The GitHub repository atlan-antillia/sol4py contains a labelled image folder "dataset" with 50 categories: 3x3 basketball, archery, artistic gymnastics, artistic swimming, athletics, badminton, baseball, basketball, beach volleyball, boxing, canoe slalom, canoe sprint, cycling BMX freestyle, cycling BMX racing, cycling mountain bike, cycling road, cycling track, diving, equestrian dressage, equestrian eventing, equestrian jumping, fencing, football, golf, handball, hockey, judo, karate kata, karate kumite, marathon swimming, modern pentathlon, rhythmic gymnastics, rowing, rugby, sailing, shooting, skateboarding, softball, sport climbing, surfing, swimming, table tennis, taekwondo, tennis, trampoline gymnastics, triathlon, volleyball, water polo, weightlifting, wrestling. Examples follow, each with its label.

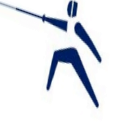
Label: fencing

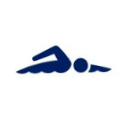
Label: swimming

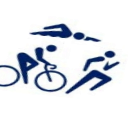
Label: triathlon

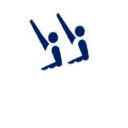
Label: artistic swimming

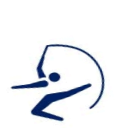
Label: rhythmic gymnastics

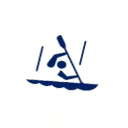
Label: canoe slalom
